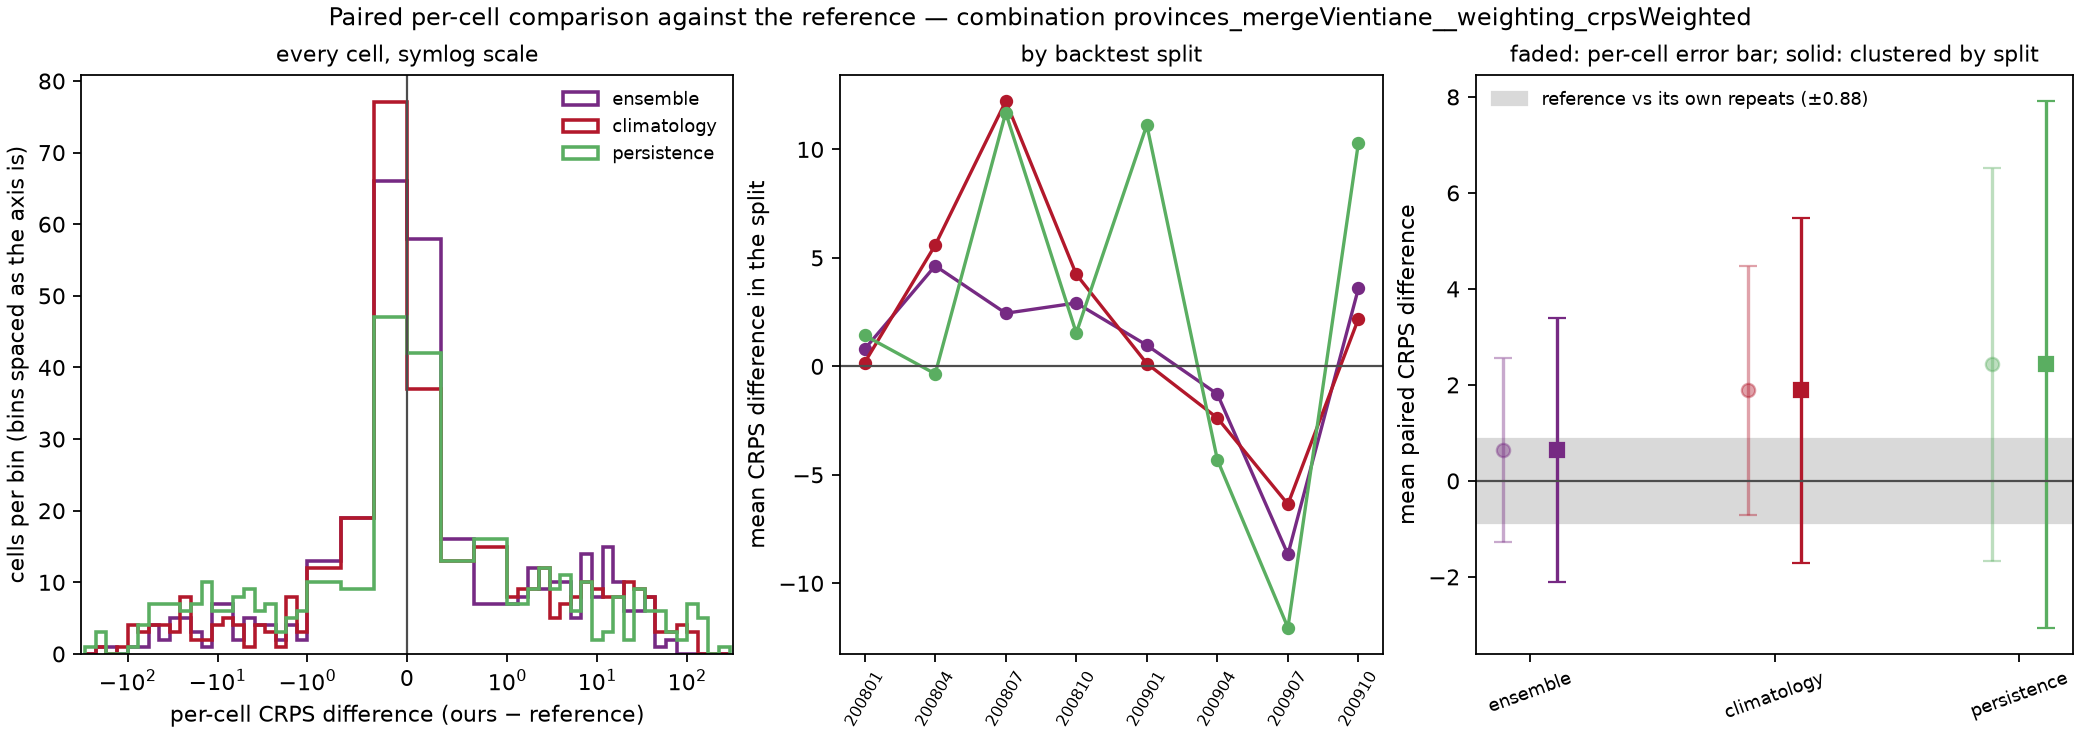

Source data for this figure (header and first rows):
model, against, weighting, n_cells, mean_crps_model, mean_crps_against, mean_diff, skill_score, sd_diff_cell, se_cell_naive, se_cluster_location, se_cluster_split, mean_diff_by_split, se_split_level, cells_model_better, cells_model_worse, cells_tied, splits_model_better, n_splits, win_rate_cells
ensemble, reference, unweighted, 371, 23.09, 22.45, 0.639, -0.02846, 18.81, 0.9767, 1.757, 1.4, 0.6791, 1.486, 159, 212, 0, 2, 8, 0.4286
climatology, reference, unweighted, 371, 24.34, 22.45, 1.884, -0.08391, 25.57, 1.328, 2.711, 1.829, 1.977, 1.974, 173, 198, 0, 2, 8, 0.4663
persistence, reference, unweighted, 371, 24.88, 22.45, 2.426, -0.1081, 40.25, 2.089, 4.061, 2.798, 2.425, 2.952, 175, 196, 0, 3, 8, 0.4717
